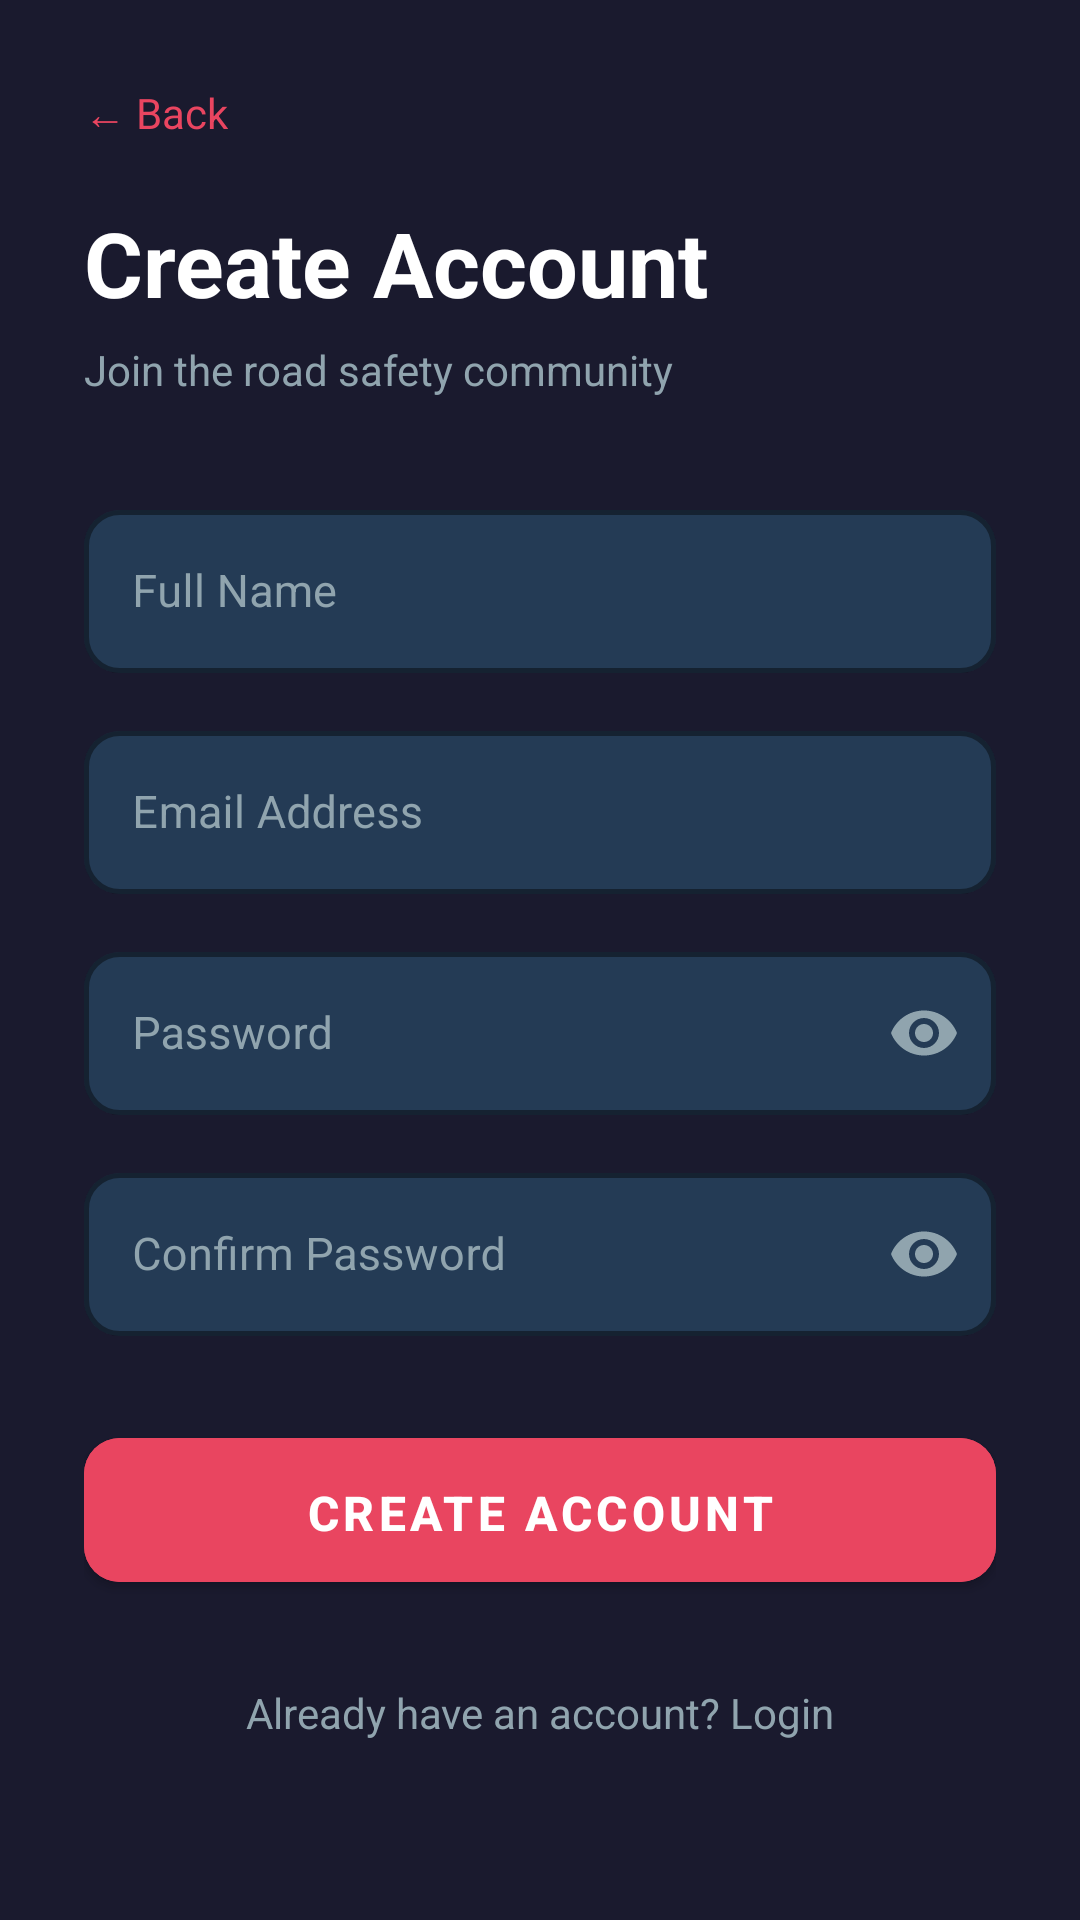

Layout XML and referenced resources for this Android screen:
<!-- AndroidManifest.xml: application theme Theme.RoadHazardMap -->
<!-- res/layout/activity_signup.xml -->
<?xml version="1.0" encoding="utf-8"?>
<ScrollView xmlns:android="http://schemas.android.com/apk/res/android"
    xmlns:app="http://schemas.android.com/apk/res-auto"
    android:layout_width="match_parent"
    android:layout_height="match_parent"
    android:background="@color/colorPrimary"
    android:fillViewport="true">

    <LinearLayout
        android:layout_width="match_parent"
        android:layout_height="wrap_content"
        android:orientation="vertical"
        android:padding="28dp"
        android:paddingTop="52dp">

        
        <TextView
            android:id="@+id/tvBack"
            android:layout_width="wrap_content"
            android:layout_height="wrap_content"
            android:layout_marginBottom="20dp"
            android:clickable="true"
            android:focusable="true"
            android:text="← Back"
            android:textColor="@color/colorAccent"
            android:textSize="14sp" />

        
        <TextView
            android:layout_width="wrap_content"
            android:layout_height="wrap_content"
            android:text="Create Account"
            android:textColor="@color/white"
            android:textSize="30sp"
            android:textStyle="bold" />

        <TextView
            android:layout_width="wrap_content"
            android:layout_height="wrap_content"
            android:layout_marginTop="6dp"
            android:layout_marginBottom="32dp"
            android:text="Join the road safety community"
            android:textColor="@color/colorTextSecondary"
            android:textSize="14sp" />

        
        <com.google.android.material.textfield.TextInputLayout
            android:id="@+id/tilName"
            style="@style/InputLayout"
            android:layout_width="match_parent"
            android:layout_height="wrap_content"
            android:hint="Full Name"
            app:startIconTint="@color/colorTextSecondary">

            <com.google.android.material.textfield.TextInputEditText
                android:id="@+id/et_name"
                android:layout_width="match_parent"
                android:layout_height="wrap_content"
                android:imeOptions="actionNext"
                android:inputType="textPersonName"
                android:textColor="@color/white"
                android:textSize="15sp" />
        </com.google.android.material.textfield.TextInputLayout>

        
        <com.google.android.material.textfield.TextInputLayout
            android:id="@+id/tilEmail"
            style="@style/InputLayout"
            android:layout_width="match_parent"
            android:layout_height="wrap_content"
            android:layout_marginTop="14dp"
            android:hint="Email Address"
            app:startIconTint="@color/colorTextSecondary">

            <com.google.android.material.textfield.TextInputEditText
                android:id="@+id/et_email"
                android:layout_width="match_parent"
                android:layout_height="wrap_content"
                android:imeOptions="actionNext"
                android:inputType="textEmailAddress"
                android:textColor="@color/white"
                android:textSize="15sp" />
        </com.google.android.material.textfield.TextInputLayout>

        
        <com.google.android.material.textfield.TextInputLayout
            android:id="@+id/tilPassword"
            style="@style/InputLayout"
            android:layout_width="match_parent"
            android:layout_height="wrap_content"
            android:layout_marginTop="14dp"
            android:hint="Password"
            app:endIconMode="password_toggle"
            app:endIconTint="@color/colorTextSecondary"
            app:startIconTint="@color/colorTextSecondary">

            <com.google.android.material.textfield.TextInputEditText
                android:id="@+id/et_password"
                android:layout_width="match_parent"
                android:layout_height="wrap_content"
                android:imeOptions="actionNext"
                android:inputType="textPassword"
                android:textColor="@color/white"
                android:textSize="15sp" />
        </com.google.android.material.textfield.TextInputLayout>

        
        <com.google.android.material.textfield.TextInputLayout
            android:id="@+id/tilConfirmPassword"
            style="@style/InputLayout"
            android:layout_width="match_parent"
            android:layout_height="wrap_content"
            android:layout_marginTop="14dp"
            android:hint="Confirm Password"
            app:endIconMode="password_toggle"
            app:endIconTint="@color/colorTextSecondary"
            app:startIconTint="@color/colorTextSecondary">

            <com.google.android.material.textfield.TextInputEditText
                android:id="@+id/et_confirm_password"
                android:layout_width="match_parent"
                android:layout_height="wrap_content"
                android:imeOptions="actionDone"
                android:inputType="textPassword"
                android:textColor="@color/white"
                android:textSize="15sp" />
        </com.google.android.material.textfield.TextInputLayout>

        
        <com.google.android.material.button.MaterialButton
            android:id="@+id/btn_signup"
            style="@style/PrimaryButton"
            android:layout_width="match_parent"
            android:layout_height="60dp"
            android:layout_marginTop="28dp"
            android:text="Create Account" />

        
        <ProgressBar
            android:id="@+id/progress_bar"
            android:layout_width="36dp"
            android:layout_height="36dp"
            android:layout_gravity="center"
            android:layout_marginTop="14dp"
            android:indeterminateTint="@color/colorAccent"
            android:visibility="gone" />

        
        <TextView
            android:id="@+id/tv_login"
            android:layout_width="match_parent"
            android:layout_height="wrap_content"
            android:layout_marginTop="20dp"
            android:clickable="true"
            android:focusable="true"
            android:gravity="center"
            android:padding="8dp"
            android:text="Already have an account? Login"
            android:textColor="@color/colorTextSecondary"
            android:textSize="14sp" />

    </LinearLayout>
</ScrollView>
<!-- resources referenced by this layout -->
<resources>
  <color name="colorAccent">#E94560</color>
  <color name="colorPrimary">#1A1A2E</color>
  <color name="colorTextSecondary">#90A4AE</color>
  <color name="white">#FFFFFF</color>
  <style name="InputLayout" parent="Widget.MaterialComponents.TextInputLayout.OutlinedBox">
          <item name="boxStrokeColor">@color/colorAccent</item>
          <item name="hintTextColor">@color/colorTextSecondary</item>
          <item name="android:textColorHint">@color/colorTextSecondary</item>
          <item name="boxBackgroundColor">@color/colorInputBg</item>
          <item name="boxCornerRadiusTopStart">12dp</item>
          <item name="boxCornerRadiusTopEnd">12dp</item>
          <item name="boxCornerRadiusBottomStart">12dp</item>
          <item name="boxCornerRadiusBottomEnd">12dp</item>
          <item name="boxStrokeWidth">1.5dp</item>
      </style>
  <style name="PrimaryButton" parent="Widget.MaterialComponents.Button">
          <item name="android:backgroundTint">@color/colorAccent</item>
          <item name="android:textColor">@color/white</item>
          <item name="android:textSize">16sp</item>
          <item name="android:textStyle">bold</item>
          <item name="android:paddingTop">14dp</item>
          <item name="android:paddingBottom">14dp</item>
          <item name="cornerRadius">12dp</item>
          <item name="elevation">4dp</item>
      </style>
  <style name="Theme.RoadHazardMap" parent="Theme.MaterialComponents.DayNight.NoActionBar">
          <item name="colorPrimary">@color/colorPrimary</item>
          <item name="colorPrimaryDark">@color/colorPrimaryDark</item>
          <item name="colorAccent">@color/colorAccent</item>
          <item name="android:windowBackground">@color/colorPrimary</item>
          <item name="android:statusBarColor">@color/colorPrimaryDark</item>
          <item name="android:navigationBarColor">@color/colorPrimaryDark</item>
          
          <item name="windowActionBar">false</item>
          <item name="windowNoTitle">true</item>
      </style>
  <color name="colorInputBg">#243B55</color>
  <color name="colorPrimaryDark">#16213E</color>
</resources>
